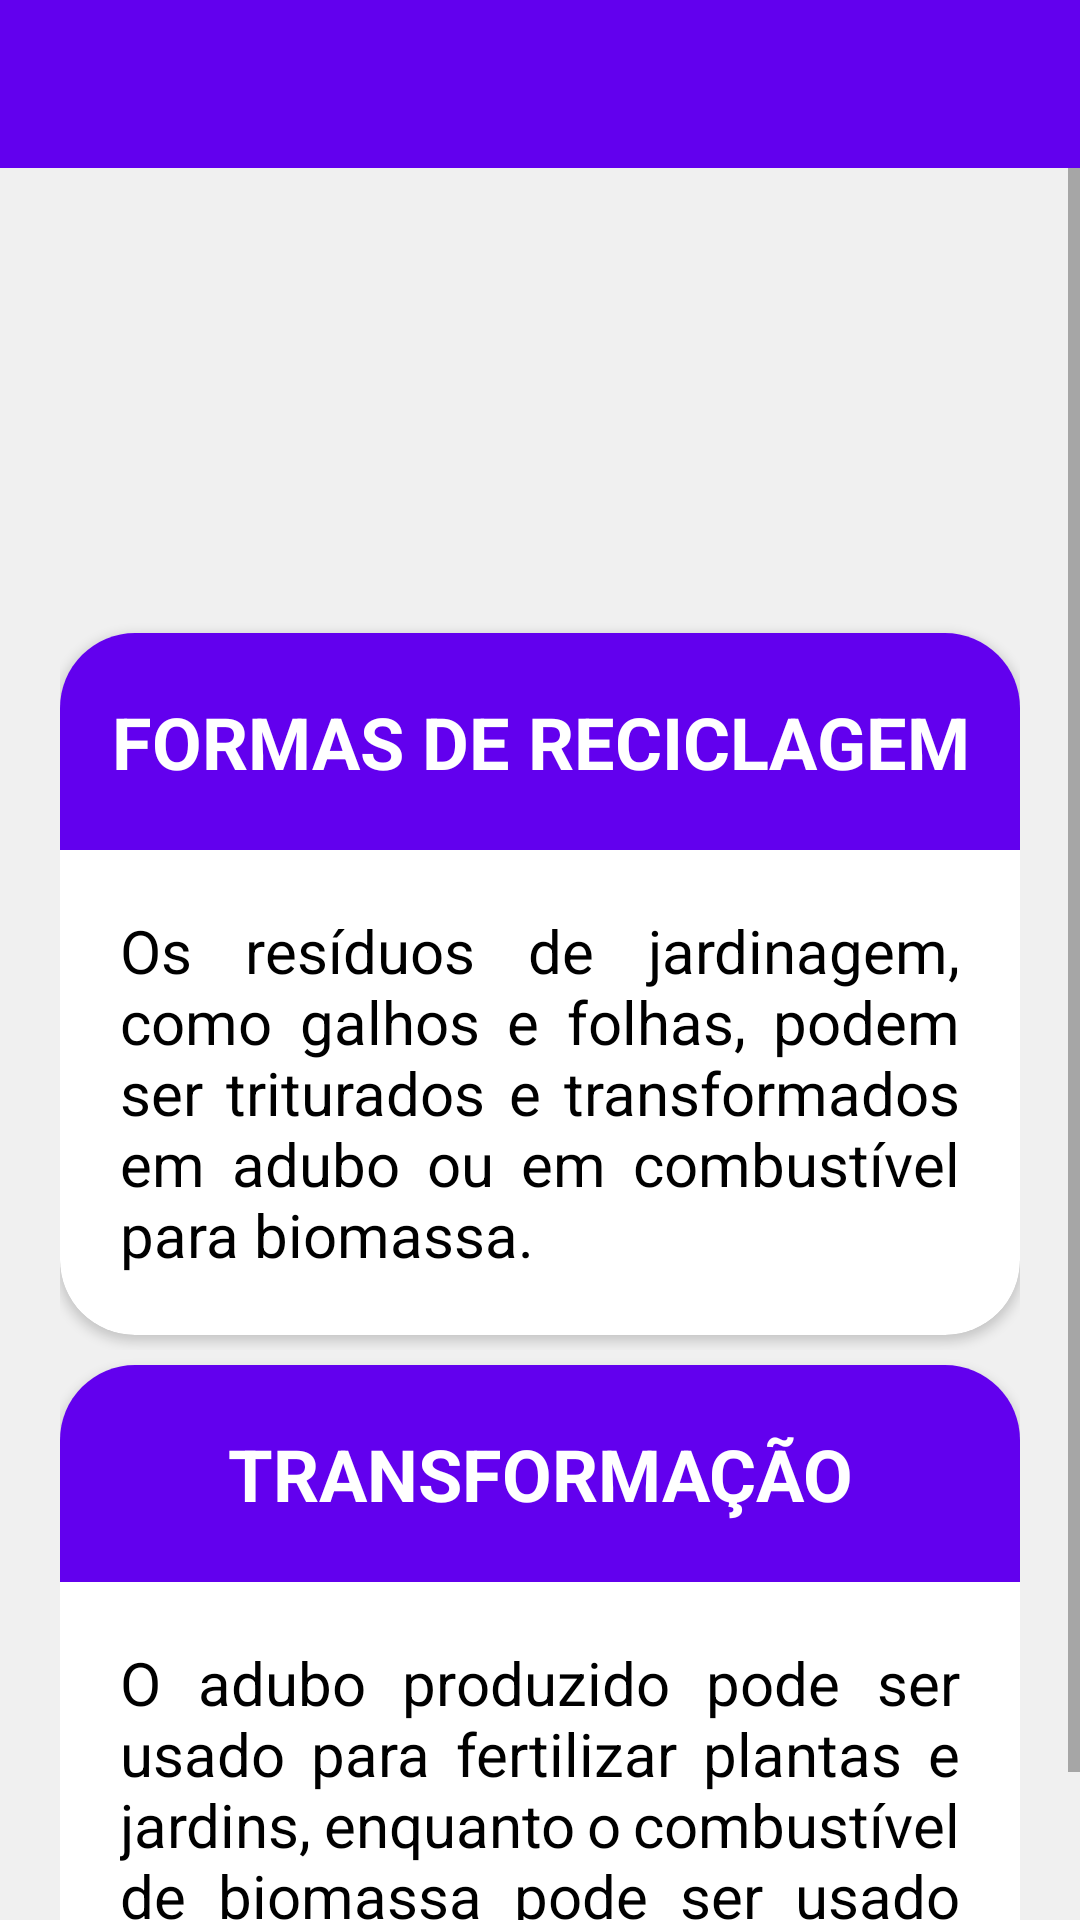

This screen was rendered from an Android layout file. Write that file and the resources it references.
<!-- AndroidManifest.xml: application theme Theme.Recycle -->
<!-- res/layout/activity_residuo_jardinagem.xml -->
<?xml version="1.0" encoding="utf-8"?>
<androidx.constraintlayout.widget.ConstraintLayout xmlns:android="http://schemas.android.com/apk/res/android"
    xmlns:app="http://schemas.android.com/apk/res-auto"
    xmlns:tools="http://schemas.android.com/tools"
    android:layout_width="match_parent"
    android:layout_height="match_parent"
    android:background="@color/dark_white"
    tools:context=".ResiduoJardinagem">

    <androidx.appcompat.widget.Toolbar
        android:id="@+id/toolbarResiduoJardinagem"
        android:layout_width="match_parent"
        android:layout_height="wrap_content"
        android:background="?attr/colorPrimary"
        android:minHeight="?attr/actionBarSize"
        android:theme="?attr/actionBarTheme"
        app:layout_constraintEnd_toEndOf="parent"
        app:layout_constraintStart_toStartOf="parent"
        app:layout_constraintTop_toTopOf="parent" />

    <ScrollView
        android:layout_width="match_parent"
        android:layout_height="0dp"
        android:layout_weight="1"
        app:layout_constraintBottom_toBottomOf="parent"
        app:layout_constraintEnd_toEndOf="parent"
        app:layout_constraintStart_toStartOf="parent"
        app:layout_constraintTop_toBottomOf="@+id/toolbarResiduoJardinagem">

        <LinearLayout
            android:layout_width="match_parent"
            android:layout_height="wrap_content"
            android:orientation="vertical" >

            <ImageView
                android:id="@+id/imageView"
                android:layout_width="match_parent"
                android:layout_height="150dp"
                app:srcCompat="@drawable/jardinagem" />

            <LinearLayout
                android:id="@+id/linearLayoutFormasReciclagem"
                android:layout_width="match_parent"
                android:layout_height="wrap_content"
                android:layout_marginHorizontal="20dp"
                android:orientation="horizontal">

                <androidx.cardview.widget.CardView
                    android:id="@+id/cardFormaReciclagem"
                    android:layout_width="match_parent"
                    android:layout_height="wrap_content"
                    android:layout_marginVertical="5dp"
                    android:backgroundTint="@color/white"
                    app:cardCornerRadius="25dp">

                    <LinearLayout
                        android:layout_width="match_parent"
                        android:layout_height="wrap_content"
                        android:gravity="center"
                        android:orientation="vertical">

                        <TextView
                            android:id="@+id/formaReciclagemTitle"
                            android:layout_width="match_parent"
                            android:layout_height="wrap_content"
                            android:paddingVertical="20dp"
                            android:background="@color/dark_blue"
                            android:gravity="center"
                            android:text="FORMAS DE RECICLAGEM"
                            android:textColor="@color/white"
                            android:textSize="24sp"
                            android:textStyle="bold" />

                        <TextView
                            android:id="@+id/refFormaReciclagem"
                            android:layout_width="match_parent"
                            android:layout_height="wrap_content"
                            android:layout_marginHorizontal="20dp"
                            android:layout_marginVertical="20dp"
                            android:background="@color/white"
                            android:justificationMode="inter_word"
                            android:text="Os resíduos de jardinagem, como galhos e folhas, podem ser triturados e transformados em adubo ou em combustível para biomassa."
                            android:textColor="@color/black"
                            android:textSize="20sp" />
                    </LinearLayout>
                </androidx.cardview.widget.CardView>

            </LinearLayout>

            <LinearLayout
                android:id="@+id/linearLayoutTransformacao"
                android:layout_width="match_parent"
                android:layout_height="wrap_content"
                android:layout_marginHorizontal="20dp"
                android:orientation="horizontal">

                <androidx.cardview.widget.CardView
                    android:id="@+id/cardTransformacao"
                    android:layout_width="match_parent"
                    android:layout_height="wrap_content"
                    android:layout_marginVertical="5dp"
                    android:backgroundTint="@color/white"
                    app:cardCornerRadius="25dp">

                    <LinearLayout
                        android:layout_width="match_parent"
                        android:layout_height="wrap_content"
                        android:gravity="center"
                        android:orientation="vertical">

                        <TextView
                            android:id="@+id/transformacaoTitle"
                            android:layout_width="match_parent"
                            android:layout_height="wrap_content"
                            android:paddingVertical="20dp"
                            android:background="@color/dark_blue"
                            android:gravity="center"
                            android:text="TRANSFORMAÇÃO"
                            android:textColor="@color/white"
                            android:textSize="24sp"
                            android:textStyle="bold" />

                        <TextView
                            android:id="@+id/refTransformacao"
                            android:layout_width="match_parent"
                            android:layout_height="wrap_content"
                            android:layout_marginHorizontal="20dp"
                            android:layout_marginVertical="20dp"
                            android:background="@color/white"
                            android:justificationMode="inter_word"
                            android:text="O adubo produzido pode ser usado para fertilizar plantas e jardins, enquanto o combustível de biomassa pode ser usado para produzir energia."
                            android:textColor="@color/black"
                            android:textSize="20sp" />
                    </LinearLayout>
                </androidx.cardview.widget.CardView>

            </LinearLayout>

        </LinearLayout>
    </ScrollView>

</androidx.constraintlayout.widget.ConstraintLayout>
<!-- resources referenced by this layout -->
<resources>
  <color name="black">#FF000000</color>
  <color name="dark_blue">#6200EE</color>
  <color name="dark_white">#F0F0F0</color>
  <color name="white">#FFFFFFFF</color>
  <style name="Theme.Recycle" parent="Theme.MaterialComponents.DayNight.DarkActionBar">
          
          <item name="colorPrimary">@color/purple_500</item>
          <item name="colorPrimaryVariant">@color/purple_700</item>
          <item name="colorOnPrimary">@color/white</item>
          
          <item name="colorSecondary">@color/teal_200</item>
          <item name="colorSecondaryVariant">@color/teal_700</item>
          <item name="colorOnSecondary">@color/black</item>
          
          <item name="android:statusBarColor">@color/dark_blue</item> 
          
          <item name="windowNoTitle">true</item>
      </style>
  <color name="purple_500">#FF6200EE</color>
  <color name="purple_700">#FF3700B3</color>
  <color name="teal_200">#FF03DAC5</color>
  <color name="teal_700">#FF018786</color>
</resources>
